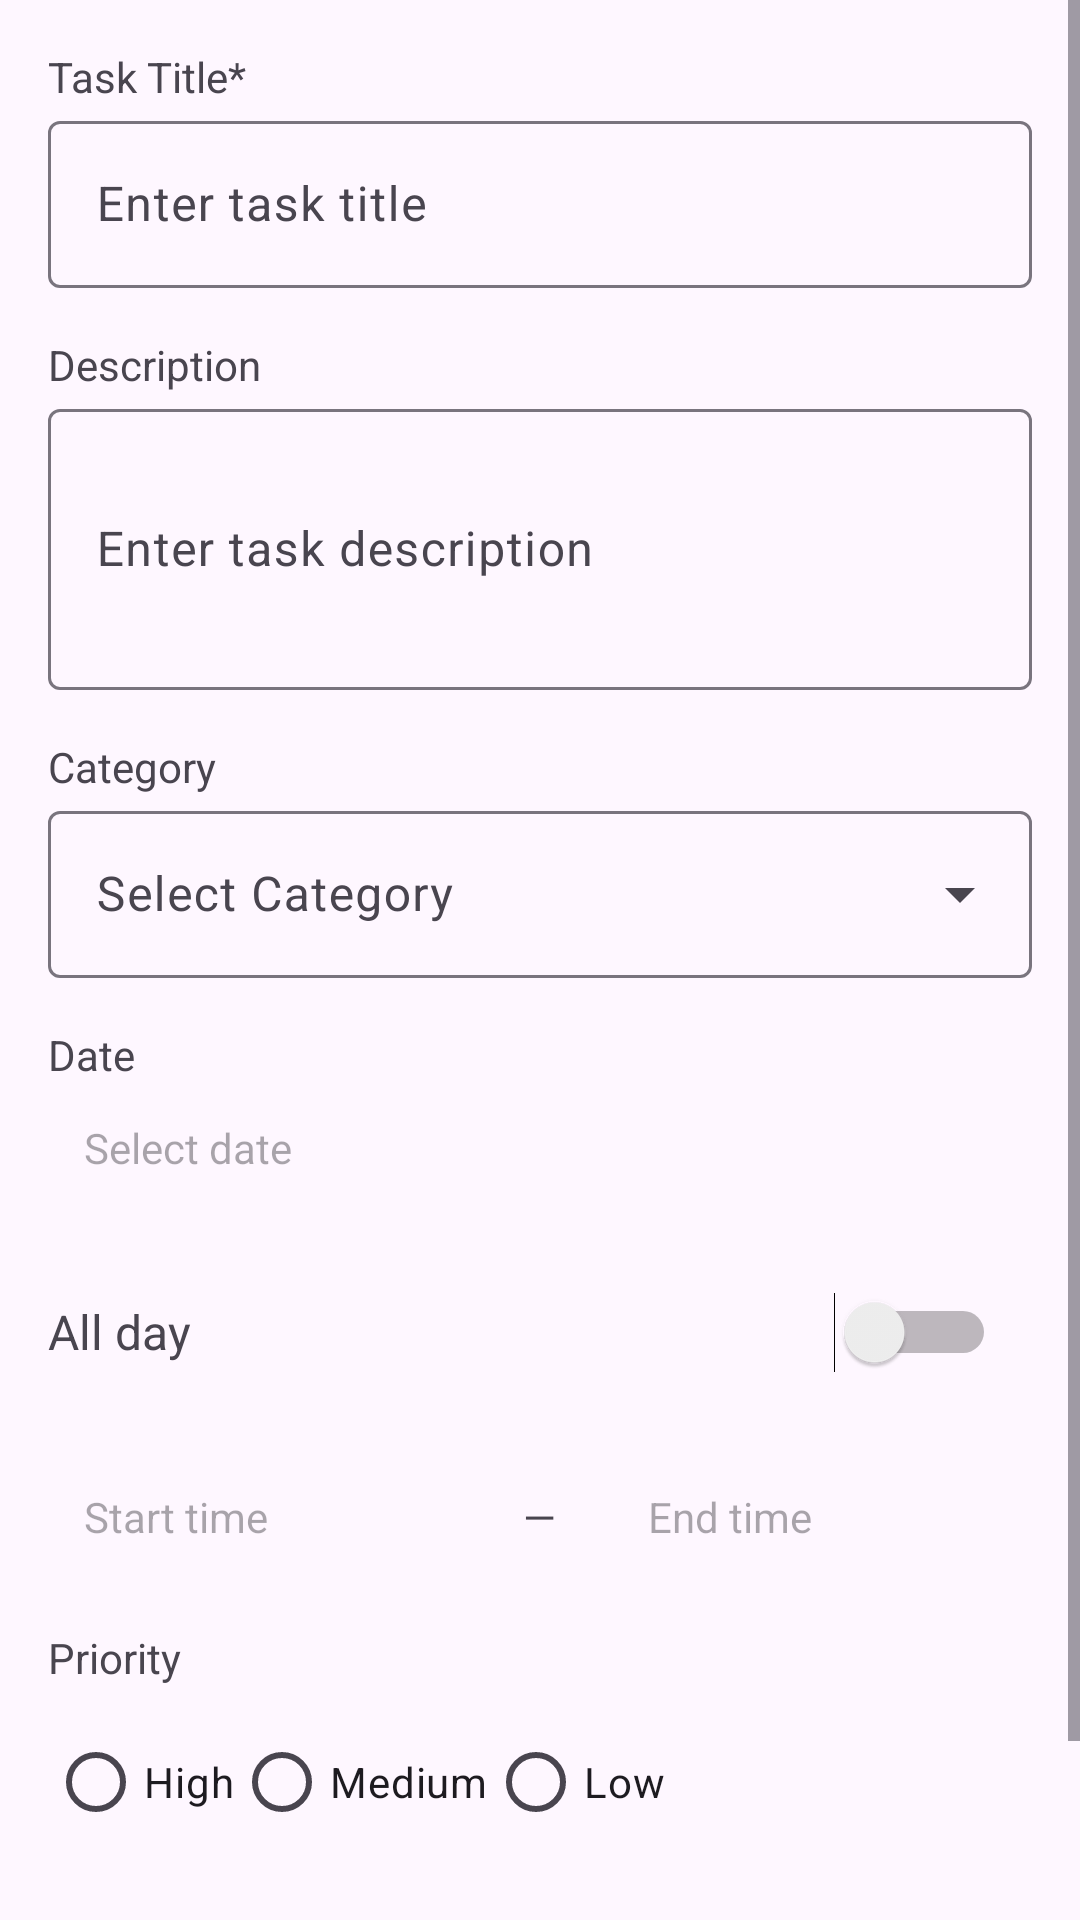

Here is an Android app screen rendered from its layout file. Give the layout XML and the strings, colors and styles it references.
<!-- AndroidManifest.xml: application theme Theme._3310_project -->
<!-- res/layout/fragment_add_task.xml -->
<?xml version="1.0" encoding="utf-8"?>
<ScrollView
    xmlns:android="http://schemas.android.com/apk/res/android"
    android:layout_width="match_parent"
    android:layout_height="match_parent">

    <LinearLayout
        android:layout_width="match_parent"
        android:layout_height="wrap_content"
        android:orientation="vertical"
        android:padding="16dp">

        
        <TextView
            android:id="@+id/taskTitle"
            android:layout_width="match_parent"
            android:layout_height="wrap_content"
            android:text="Task Title*" />

        <com.google.android.material.textfield.TextInputLayout
            android:layout_width="match_parent"
            android:layout_height="wrap_content"
            android:hint="Enter task title">

            <com.google.android.material.textfield.TextInputEditText
                android:id="@+id/edit_task_title"
                android:layout_width="match_parent"
                android:layout_height="wrap_content" />
        </com.google.android.material.textfield.TextInputLayout>

        
        <TextView
            android:id="@+id/Description"
            android:layout_width="match_parent"
            android:layout_height="wrap_content"
            android:layout_marginTop="16dp"
            android:text="Description" />

        <com.google.android.material.textfield.TextInputLayout
            android:layout_width="match_parent"
            android:layout_height="wrap_content"
            android:layout_marginTop="0dp"
            android:hint="Enter task description">

            <com.google.android.material.textfield.TextInputEditText
                android:id="@+id/edit_task_description"
                android:layout_width="match_parent"
                android:layout_height="wrap_content"
                android:inputType="textMultiLine"
                android:minLines="3" />
        </com.google.android.material.textfield.TextInputLayout>

        
        <TextView
            android:id="@+id/categoryLabel"
            android:layout_width="match_parent"
            android:layout_height="wrap_content"
            android:layout_marginTop="16dp"
            android:text="Category" />

        <com.google.android.material.textfield.TextInputLayout
            android:layout_width="match_parent"
            android:layout_height="wrap_content"
            android:hint="Select Category"
            android:minHeight="48dp"
            style="@style/Widget.Material3.TextInputLayout.OutlinedBox.ExposedDropdownMenu">


        <AutoCompleteTextView
            android:id="@+id/list_dropdown"
            android:layout_width="match_parent"
            android:layout_height="wrap_content"
            android:inputType="none"
            android:focusable="false"
            android:clickable="true"
            android:minHeight="48dp" /> 
    </com.google.android.material.textfield.TextInputLayout>

        
        <TextView
            android:layout_width="wrap_content"
            android:layout_height="wrap_content"
            android:text="Date"
            android:layout_marginTop="16dp"/>

        <TextView
            android:id="@+id/input_due_date"
            android:layout_width="match_parent"
            android:layout_height="wrap_content"
            android:padding="12dp"
            android:background="?android:attr/selectableItemBackground"
            android:hint="Select date"/>

        <LinearLayout
            android:layout_width="match_parent"
            android:layout_height="wrap_content"
            android:minHeight="48dp"
            android:gravity="center_vertical"
            android:layout_marginTop="16dp">

            <TextView
                android:layout_width="0dp"
                android:layout_height="wrap_content"
                android:layout_weight="1"
                android:text="All day"
                android:textSize="16sp"/>

            <Switch
                android:id="@+id/switch_all_day"
                android:layout_width="wrap_content"
                android:layout_height="48dp"
                android:minWidth="48dp"
                android:padding="12dp"/>

        </LinearLayout>

        <LinearLayout
            android:layout_width="match_parent"
            android:layout_height="wrap_content"
            android:orientation="horizontal"
            android:layout_marginTop="16dp">

            <TextView
                android:id="@+id/input_start_time"
                android:layout_width="0dp"
                android:layout_height="wrap_content"
                android:layout_weight="1"
                android:padding="12dp"
                android:background="?android:attr/selectableItemBackground"
                android:hint="Start time"/>

            <TextView
                android:layout_width="wrap_content"
                android:layout_height="wrap_content"
                android:text="  —  "
                android:padding="12dp"/>

            <TextView
                android:id="@+id/input_end_time"
                android:layout_width="0dp"
                android:layout_height="wrap_content"
                android:layout_weight="1"
                android:padding="12dp"
                android:background="?android:attr/selectableItemBackground"
                android:hint="End time"/>

        </LinearLayout>

        
        <TextView
            android:id="@+id/priorityLabel"
            android:layout_width="match_parent"
            android:layout_height="wrap_content"
            android:layout_marginTop="16dp"
            android:text="Priority" />

        <RadioGroup
            android:id="@+id/priority_radio_group"
            android:layout_width="match_parent"
            android:layout_height="wrap_content"
            android:orientation="horizontal"
            android:layout_marginTop="8dp">

            <RadioButton
                android:id="@+id/priority_high"
                android:layout_width="wrap_content"
                android:layout_height="wrap_content"
                android:text="High" />

            <RadioButton
                android:id="@+id/priority_medium"
                android:layout_width="wrap_content"
                android:layout_height="wrap_content"
                android:text="Medium" />

            <RadioButton
                android:id="@+id/priority_low"
                android:layout_width="wrap_content"
                android:layout_height="wrap_content"
                android:text="Low" />
        </RadioGroup>

        
        <LinearLayout
            android:layout_width="match_parent"
            android:layout_height="wrap_content"
            android:layout_marginTop="24dp"
            android:orientation="horizontal"
            android:gravity="end">

            <Button
                android:id="@+id/button_cancel"
                style="@style/Widget.MaterialComponents.Button.TextButton"
                android:layout_width="wrap_content"
                android:layout_height="wrap_content"
                android:text="Cancel" />

            <Button
                android:id="@+id/button_save"
                android:layout_width="wrap_content"
                android:layout_height="wrap_content"
                android:layout_marginStart="8dp"
                android:text="Save" />
        </LinearLayout>
    </LinearLayout>
</ScrollView>
<!-- resources referenced by this layout -->
<resources>
  <style name="Theme._3310_project" parent="Base.Theme._3310_project" />
  <style name="Base.Theme._3310_project" parent="Theme.Material3.DayNight.NoActionBar">
          
          
      </style>
</resources>
